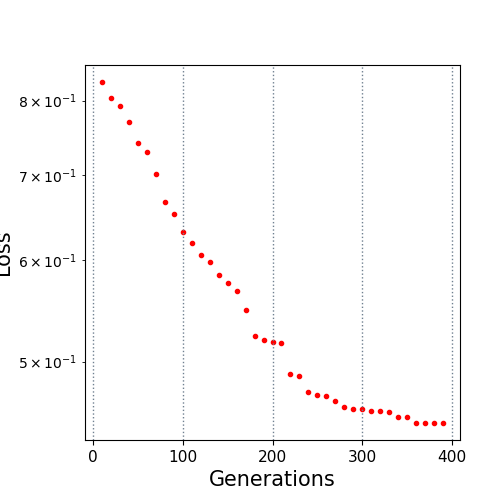

Source data for this figure (header and first rows):
10.0, 0.827136
20.0, 0.8041
30.0, 0.7924
40.0, 0.7703
50.0, 0.7414
60.0, 0.7291
70.0, 0.7005
80.0, 0.6668
90.0, 0.6521
100.0, 0.6319
110.0, 0.6192
120.0, 0.606
130.0, 0.5978
140.0, 0.5842
150.0, 0.5765
160.0, 0.568
170.0, 0.5485
180.0, 0.5236
190.0, 0.5199
200.0, 0.5179
210.0, 0.5167
220.0, 0.4893
230.0, 0.4874
240.0, 0.4737
250.0, 0.4707
260.0, 0.4697
270.0, 0.4657
280.0, 0.4606
290.0, 0.4592
300.0, 0.4592
310.0, 0.4575
320.0, 0.4575
330.0, 0.4563
340.0, 0.4527
350.0, 0.4522
360.0, 0.4477
370.0, 0.4477
380.0, 0.4477
390.0, 0.4477
